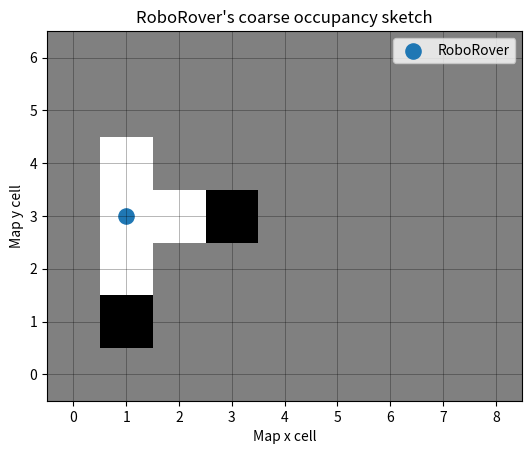

Recreate this plot in Python.
import matplotlib.pyplot as plt

ROWS = 7
COLS = 9

# The map is stored as rows of cells.
# Each cell starts unknown.
world = [["?" for _ in range(COLS)] for _ in range(ROWS)]

def update_map(world, observations):
    """Apply (x, y, state) observations to the map."""
    for x, y, state in observations:
        if state not in ("free", "occupied"):
            raise ValueError("state must be 'free' or 'occupied'")
        if not (0 <= x < COLS and 0 <= y < ROWS):
            raise ValueError("observation is outside the map")
        world[y][x] = state

def count_states(world):
    counts = {"unknown": 0, "free": 0, "occupied": 0}
    for row in world:
        for cell in row:
            if cell == "?":
                counts["unknown"] += 1
            elif cell == "free":
                counts["free"] += 1
            elif cell == "occupied":
                counts["occupied"] += 1
    return counts

def display_symbol(state):
    if state == "free":
        return "."
    if state == "occupied":
        return "#"
    return "?"

# First sensor observation.
first_observation = [
    (1, 3, "free"),
    (2, 3, "free"),
    (3, 3, "occupied"),
    (1, 2, "free"),
    (1, 1, "occupied"),
]

# Second observation includes a repeated occupied cell.
second_observation = [
    (3, 3, "occupied"),
    (1, 4, "free"),
]

update_map(world, first_observation)
update_map(world, second_observation)

# Convert symbolic states into numbers for plotting.
# 1.0 = free, 0.0 = occupied, 0.5 = unknown.
plot_values = []
for row in world:
    numeric_row = []
    for cell in row:
        if cell == "free":
            numeric_row.append(1.0)
        elif cell == "occupied":
            numeric_row.append(0.0)
        else:
            numeric_row.append(0.5)
    plot_values.append(numeric_row)

counts = count_states(world)

# These assertions verify the exact map counts.
assert counts == {"unknown": 57, "free": 4, "occupied": 2}
assert world[3][3] == "occupied"
assert sum(counts.values()) == ROWS * COLS

print("Map counts:", counts)
print("Repeated occupied cell remains one occupied cell.")
print("Total cells:", sum(counts.values()))

plt.imshow(
    plot_values,
    cmap="gray",
    vmin=0.0,
    vmax=1.0,
    origin="lower",
    interpolation="nearest"
)

# RoboRover's drawing position is shown in map coordinates.
plt.scatter([1], [3], marker="o", s=120, color="tab:blue",
            label="RoboRover")

plt.xticks(range(COLS))
plt.yticks(range(ROWS))
plt.grid(True, color="black", linewidth=0.5, alpha=0.4)
plt.xlabel("Map x cell")
plt.ylabel("Map y cell")
plt.title("RoboRover's coarse occupancy sketch")
plt.legend()
plt.show()
